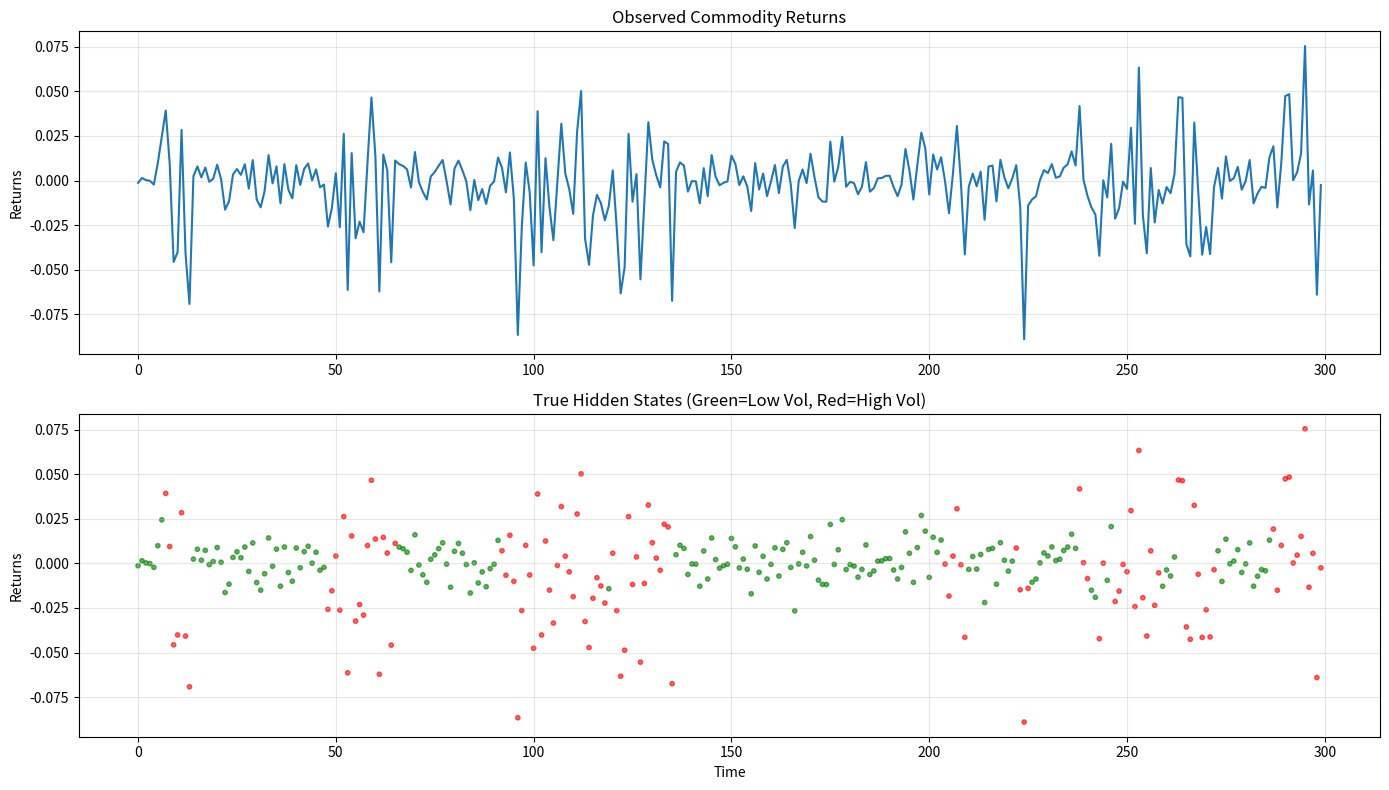
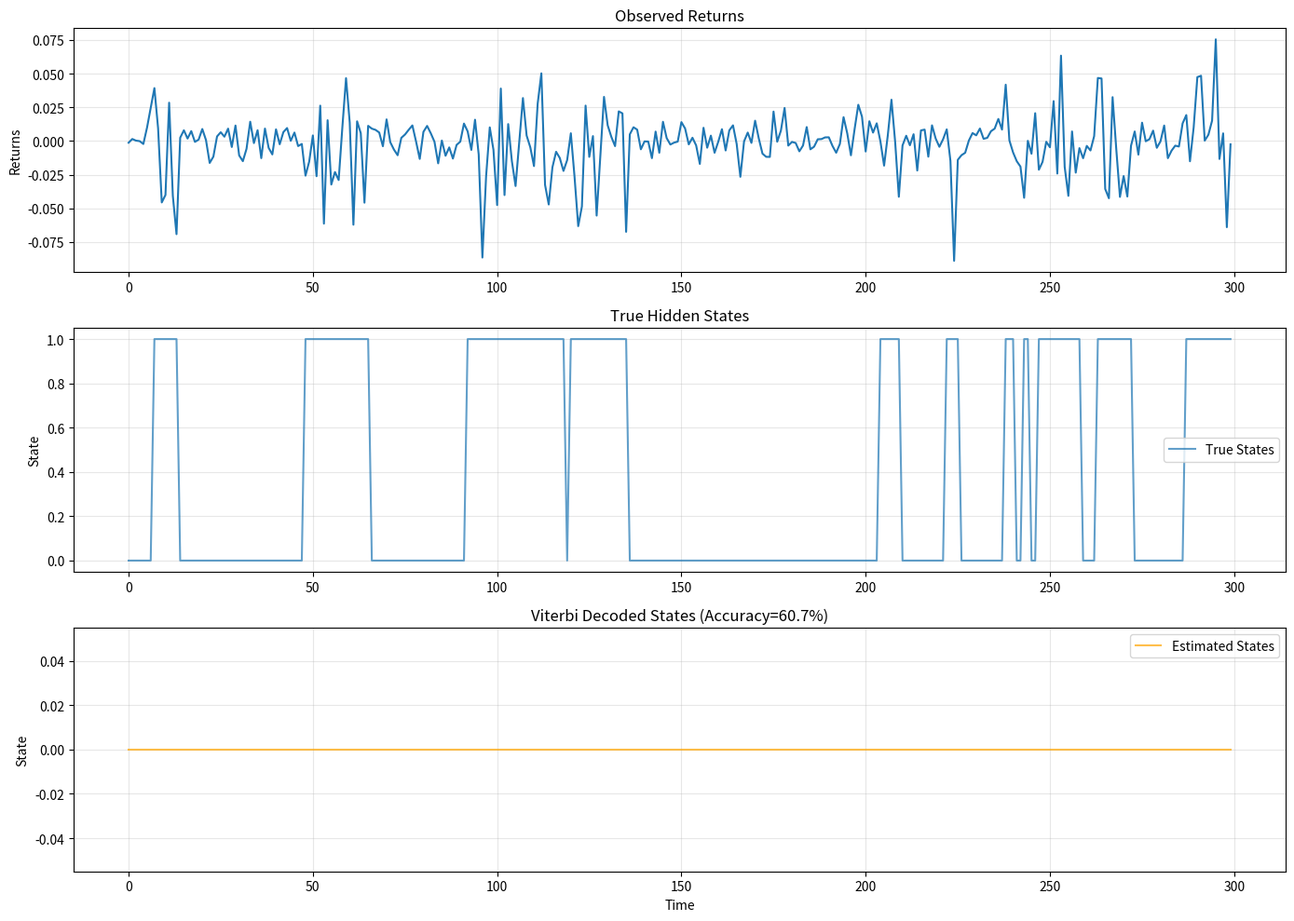

Recreate these plots in Python, in order.
import numpy as np
import pandas as pd
import matplotlib.pyplot as plt
import seaborn as sns
from scipy import stats
import warnings

warnings.filterwarnings('ignore')
np.random.seed(42)
plt.rcParams['figure.figsize'] = (14, 6)

print('Environment ready for HMM implementation')

class HiddenMarkovModel:
    """HMM implementation from scratch."""
    
    def __init__(self, n_states, n_obs=None):
        self.n_states = n_states
        self.n_obs = n_obs
        self.transition_matrix = None
        self.emission_params = None
        self.initial_probs = None
    
    def initialize_random(self):
        """Random initialization."""
        # Transition matrix (row-stochastic)
        self.transition_matrix = np.random.dirichlet([1]*self.n_states, self.n_states)
        
        # Initial distribution
        self.initial_probs = np.random.dirichlet([1]*self.n_states)
        
        # Emission parameters (Gaussian: mean, std per state)
        self.emission_params = {
            'means': np.random.randn(self.n_states),
            'stds': np.random.gamma(2, 0.5, self.n_states)
        }
        
        return self
    
    def emission_prob(self, obs, state):
        """P(obs | state) for Gaussian emissions."""
        mu = self.emission_params['means'][state]
        sigma = self.emission_params['stds'][state]
        return stats.norm.pdf(obs, mu, sigma)
    
    def forward(self, observations):
        """Forward algorithm: compute P(O_1:t, S_t=k)."""
        T = len(observations)
        alpha = np.zeros((T, self.n_states))
        
        # Initialization
        for k in range(self.n_states):
            alpha[0, k] = self.initial_probs[k] * self.emission_prob(observations[0], k)
        
        # Recursion
        for t in range(1, T):
            for k in range(self.n_states):
                alpha[t, k] = self.emission_prob(observations[t], k) * \
                              np.sum(alpha[t-1] * self.transition_matrix[:, k])
        
        return alpha
    
    def backward(self, observations):
        """Backward algorithm: compute P(O_{t+1:T} | S_t=k)."""
        T = len(observations)
        beta = np.zeros((T, self.n_states))
        
        # Initialization
        beta[T-1] = 1.0
        
        # Recursion (backward)
        for t in range(T-2, -1, -1):
            for k in range(self.n_states):
                for j in range(self.n_states):
                    beta[t, k] += self.transition_matrix[k, j] * \
                                   self.emission_prob(observations[t+1], j) * \
                                   beta[t+1, j]
        
        return beta
    
    def viterbi(self, observations):
        """Viterbi algorithm: find most likely state sequence."""
        T = len(observations)
        delta = np.zeros((T, self.n_states))
        psi = np.zeros((T, self.n_states), dtype=int)
        
        # Initialization
        for k in range(self.n_states):
            delta[0, k] = np.log(self.initial_probs[k]) + \
                          np.log(self.emission_prob(observations[0], k) + 1e-10)
        
        # Recursion
        for t in range(1, T):
            for k in range(self.n_states):
                probs = delta[t-1] + np.log(self.transition_matrix[:, k] + 1e-10)
                psi[t, k] = np.argmax(probs)
                delta[t, k] = np.max(probs) + \
                              np.log(self.emission_prob(observations[t], k) + 1e-10)
        
        # Backtracking
        states = np.zeros(T, dtype=int)
        states[T-1] = np.argmax(delta[T-1])
        
        for t in range(T-2, -1, -1):
            states[t] = psi[t+1, states[t+1]]
        
        return states
    
    def baum_welch(self, observations, max_iter=100, tol=1e-4):
        """Baum-Welch algorithm: learn HMM parameters."""
        T = len(observations)
        prev_log_likelihood = -np.inf
        
        for iteration in range(max_iter):
            # E-step: Forward-backward
            alpha = self.forward(observations)
            beta = self.backward(observations)
            
            # Compute gamma: P(S_t=k | O)
            gamma = alpha * beta
            gamma /= np.sum(gamma, axis=1, keepdims=True)
            
            # Compute xi: P(S_t=i, S_{t+1}=j | O)
            xi = np.zeros((T-1, self.n_states, self.n_states))
            for t in range(T-1):
                for i in range(self.n_states):
                    for j in range(self.n_states):
                        xi[t, i, j] = alpha[t, i] * \
                                      self.transition_matrix[i, j] * \
                                      self.emission_prob(observations[t+1], j) * \
                                      beta[t+1, j]
                xi[t] /= np.sum(xi[t])
            
            # M-step: Update parameters
            self.initial_probs = gamma[0]
            
            self.transition_matrix = np.sum(xi, axis=0) / \
                                     np.sum(gamma[:-1], axis=0)[:, np.newaxis]
            
            for k in range(self.n_states):
                self.emission_params['means'][k] = \
                    np.sum(gamma[:, k] * observations) / np.sum(gamma[:, k])
                self.emission_params['stds'][k] = \
                    np.sqrt(np.sum(gamma[:, k] * (observations - self.emission_params['means'][k])**2) / \
                            np.sum(gamma[:, k]))
            
            # Check convergence
            log_likelihood = np.sum(np.log(np.sum(alpha[-1])))
            
            if iteration > 0 and abs(log_likelihood - prev_log_likelihood) < tol:
                print(f'Converged at iteration {iteration}')
                break
            
            prev_log_likelihood = log_likelihood
        
        return self

print('HMM class implemented')
print('Methods: forward, backward, viterbi, baum_welch')

# True HMM parameters
np.random.seed(123)
n_states = 2
T = 300

# Transition matrix (persistent regimes)
true_A = np.array([
    [0.95, 0.05],  # Low vol → Low vol, Low vol → High vol
    [0.10, 0.90]   # High vol → Low vol, High vol → High vol
])

# Emission parameters
true_means = np.array([0.001, -0.002])  # Low vol slightly positive, high vol slightly negative
true_stds = np.array([0.01, 0.03])      # Low vol low std, high vol high std

# Generate data
true_states = np.zeros(T, dtype=int)
true_states[0] = 0  # Start in low volatility

for t in range(1, T):
    true_states[t] = np.random.choice(n_states, p=true_A[true_states[t-1]])

# Generate observations
obs_returns = np.array([
    np.random.normal(true_means[true_states[t]], true_stds[true_states[t]])
    for t in range(T)
])

print(f'Generated {T} observations with {n_states} hidden states')
print(f'State 0 (low vol) frequency: {np.mean(true_states == 0):.2%}')
print(f'State 1 (high vol) frequency: {np.mean(true_states == 1):.2%}')

# Visualize
fig, axes = plt.subplots(2, 1, figsize=(14, 8))

axes[0].plot(obs_returns)
axes[0].set_ylabel('Returns')
axes[0].set_title('Observed Commodity Returns')
axes[0].grid(alpha=0.3)

colors = ['green' if s == 0 else 'red' for s in true_states]
axes[1].scatter(range(T), obs_returns, c=colors, s=10, alpha=0.6)
axes[1].set_xlabel('Time')
axes[1].set_ylabel('Returns')
axes[1].set_title('True Hidden States (Green=Low Vol, Red=High Vol)')
axes[1].grid(alpha=0.3)

plt.tight_layout()
plt.show()

# Initialize and train HMM
hmm = HiddenMarkovModel(n_states=2)
hmm.initialize_random()

print('Training HMM with Baum-Welch...')
hmm.baum_welch(obs_returns, max_iter=100)

print('\nLearned Parameters:')
print(f'Transition matrix:\n{hmm.transition_matrix}')
print(f'\nEmission means: {hmm.emission_params["means"]}')
print(f'Emission stds: {hmm.emission_params["stds"]}')

print('\nTrue Parameters:')
print(f'Transition matrix:\n{true_A}')
print(f'\nTrue means: {true_means}')
print(f'True stds: {true_stds}')

# Decode most likely state sequence
estimated_states = hmm.viterbi(obs_returns)

# Note: May need to flip labels if model learned opposite labeling
# Check which label corresponds to high volatility
if hmm.emission_params['stds'][0] > hmm.emission_params['stds'][1]:
    estimated_states = 1 - estimated_states

# Compute accuracy
accuracy = np.mean(estimated_states == true_states)
print(f'State decoding accuracy: {accuracy:.2%}')

# Visualize
fig, axes = plt.subplots(3, 1, figsize=(14, 10))

axes[0].plot(obs_returns)
axes[0].set_ylabel('Returns')
axes[0].set_title('Observed Returns')
axes[0].grid(alpha=0.3)

axes[1].plot(true_states, label='True States', alpha=0.7)
axes[1].set_ylabel('State')
axes[1].set_title('True Hidden States')
axes[1].legend()
axes[1].grid(alpha=0.3)

axes[2].plot(estimated_states, label='Estimated States', alpha=0.7, color='orange')
axes[2].set_xlabel('Time')
axes[2].set_ylabel('State')
axes[2].set_title(f'Viterbi Decoded States (Accuracy={accuracy:.1%})')
axes[2].legend()
axes[2].grid(alpha=0.3)

plt.tight_layout()
plt.show()

# Exercise setup: Generate 3-state data
np.random.seed(999)
T_ex = 400

# YOUR CODE HERE
# Create and train 3-state HMM
# hmm_3state = HiddenMarkovModel(n_states=3)
# ...

hmm_3state = None  # Replace with your model

def test_exercise_7_1_1():
    assert hmm_3state is not None, 'Create hmm_3state'
    assert hmm_3state.n_states == 3, 'Should have 3 states'
    assert hmm_3state.transition_matrix.shape == (3, 3), 'Check transition matrix'
    print('✅ Exercise 7.1.1 passed!')

# test_exercise_7_1_1()

# YOUR CODE HERE
# Use forward algorithm to compute P(O)
# log_likelihood = ...

log_likelihood = None

def test_exercise_7_1_2():
    assert log_likelihood is not None, 'Compute log_likelihood'
    assert isinstance(log_likelihood, (int, float)), 'Should be numeric'
    print(f'✅ Exercise 7.1.2 passed! Log-likelihood: {log_likelihood:.2f}')

# test_exercise_7_1_2()
